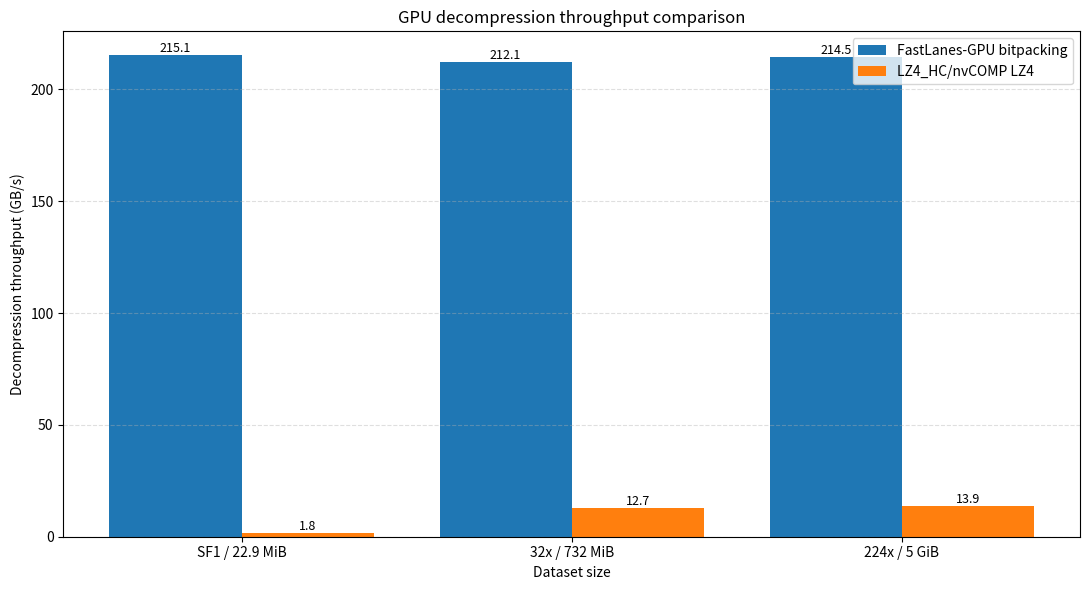

This chart was generated by the following Python code:
import pandas as pd
import matplotlib.pyplot as plt
import numpy as np
from pathlib import Path


# Benchmark input table containing measured GPU decompression throughput
# in GB/s for each system and dataset size.
# Additional systems can be appended later using the same schema.
data = [
    {
        "Dataset": "SF1 / 22.9 MiB",
        "System": "FastLanes-GPU bitpacking",
        "Throughput_GBps": 215.147,
    },
    {
        "Dataset": "SF1 / 22.9 MiB",
        "System": "LZ4_HC/nvCOMP LZ4",
        "Throughput_GBps": 1.793,
    },

    # FastLanes for the repeated 32x dataset can be updated later
    # by replacing or extending the measured value below if needed.
    {
        "Dataset": "32x / 732 MiB",
        "System": "FastLanes-GPU bitpacking",
        "Throughput_GBps": 212.112,
    },
    {
        "Dataset": "32x / 732 MiB",
        "System": "LZ4_HC/nvCOMP LZ4",
        "Throughput_GBps": 12.652,
    },
    {
        "Dataset": "224x / 5 GiB",
        "System": "FastLanes-GPU bitpacking",
        "Throughput_GBps": 214.467,
    },
    {
        "Dataset": "224x / 5 GiB",
        "System": "LZ4_HC/nvCOMP LZ4",
        "Throughput_GBps": 13.904,
    },
]

# Convert the in-script benchmark table into a DataFrame for export and plotting.
df = pd.DataFrame(data)


# Create the output directory used for both the raw comparison CSV
# and the rendered bar-chart figures.
out_dir = Path("results/baseline_comparison_graphs")
out_dir.mkdir(parents=True, exist_ok=True)

# Save the benchmark table so the plotted values are also available
# in a reusable tabular form.
csv_path = out_dir / "fastlanes_vs_lz4_nvcomp_decompression_comparison.csv"
df.to_csv(csv_path, index=False)

print("Saved CSV:", csv_path)
print(df)


# Preserve dataset order and system order as they first appear
# in the DataFrame.
datasets = list(df["Dataset"].drop_duplicates())
systems = list(df["System"].drop_duplicates())

# Use one categorical x-position per dataset and divide the available
# group width evenly across all compared systems.
x = np.arange(len(datasets))
width = 0.8 / len(systems)

fig, ax = plt.subplots(figsize=(11, 6))


# Plot one bar series per decompression system.
for i, system in enumerate(systems):

    values = []

    for dataset in datasets:

        row = df[
            (df["Dataset"] == dataset) &
            (df["System"] == system)
        ]

        # Missing measurements are represented as NaN so the grouped
        # layout still remains aligned across datasets.
        if row.empty:
            values.append(np.nan)
        else:
            values.append(float(row["Throughput_GBps"].iloc[0]))

    # Center the system bars around each dataset position.
    offset = (i - (len(systems) - 1) / 2) * width

    bars = ax.bar(
        x + offset,
        values,
        width,
        label=system
    )

    # Print the numeric throughput above each available bar.
    for bar, value in zip(bars, values):

        if not np.isnan(value):
            ax.text(
                bar.get_x() + bar.get_width() / 2,
                bar.get_height(),
                f"{value:.1f}",
                ha="center",
                va="bottom",
                fontsize=9,
                rotation=0,
            )


# Label the chart using the measured decompression-throughput metric.
ax.set_title("GPU decompression throughput comparison")
ax.set_xlabel("Dataset size")
ax.set_ylabel("Decompression throughput (GB/s)")

ax.set_xticks(x)
ax.set_xticklabels(datasets)

ax.legend()

# Add a light horizontal grid to make bar-height comparison easier.
ax.grid(axis="y", linestyle="--", alpha=0.4)

fig.tight_layout()


# Save the chart in both PNG and PDF formats for reuse in reports,
# slides, or thesis figures.
png_path = out_dir / "fastlanes_vs_lz4_nvcomp_decompression_bar.png"
pdf_path = out_dir / "fastlanes_vs_lz4_nvcomp_decompression_bar.pdf"

fig.savefig(png_path, dpi=300)
fig.savefig(pdf_path)

print("Saved PNG:", png_path)
print("Saved PDF:", pdf_path)

plt.show()


# Run from the repository root:
#
# python3 <path-to-this-script>.py
#
# Outputs:
# results/baseline_comparison_graphs/fastlanes_vs_lz4_nvcomp_decompression_comparison.csv
# results/baseline_comparison_graphs/fastlanes_vs_lz4_nvcomp_decompression_bar.png
# results/baseline_comparison_graphs/fastlanes_vs_lz4_nvcomp_decompression_bar.pdf
